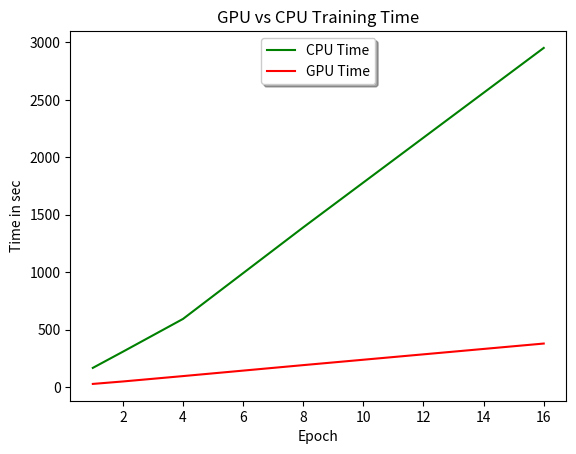

This figure's Python source: (Note: this script raises an exception after producing the figure.)
from matplotlib import pyplot as plt
x = [1,2,4,8,16]
y_cpu = [166.55,307.40,592.89,1390.14,2952.36]
y_gpu = [26.944,48.314,95.13,190.612,378.51]
y_validation_loss = map(lambda x: 100*x, [0.0698,0.0650,0.0568,0.0702,0.0644,0.0537,0.0626,0.0586,\
0.0627,0.0621,0.0600,0.0570,0.0559,0.0579,0.0569,0.0577,0.0591,0.0542,0.0623,0.0719])
y_loss = map(lambda x: 100*x,[0.0306,0.0082,0.0069,0.0063,0.0061,0.0055,0.0053,0.0050,0.0051,\
0.0051,0.0048,0.0047,0.0045,0.0047,0.0047,0.0045,0.0044,0.0045,0.0044,0.0042])
assert(len(y_gpu) == len(y_cpu))

l1 = plt.plot(x, y_cpu, "-g",label="CPU Time")
l2 = plt.plot(x, y_gpu, "-r",label="GPU Time")
plt.xlabel("Epoch")
plt.ylabel("Time in sec")
plt.title("GPU vs CPU Training Time")
plt.legend(loc="upper center", shadow=True)
plt.show()

l1 = plt.plot(range(1,21), y_validation_loss, "-g",label="Validation Loss")
l2 = plt.plot(range(1, 21), y_loss, "-r",label="Training Loss")
plt.xlabel("Epoch")
plt.ylabel("Loss")
plt.title("Training vs Validation Loss")
plt.legend(loc="upper center", shadow=True)
plt.show()